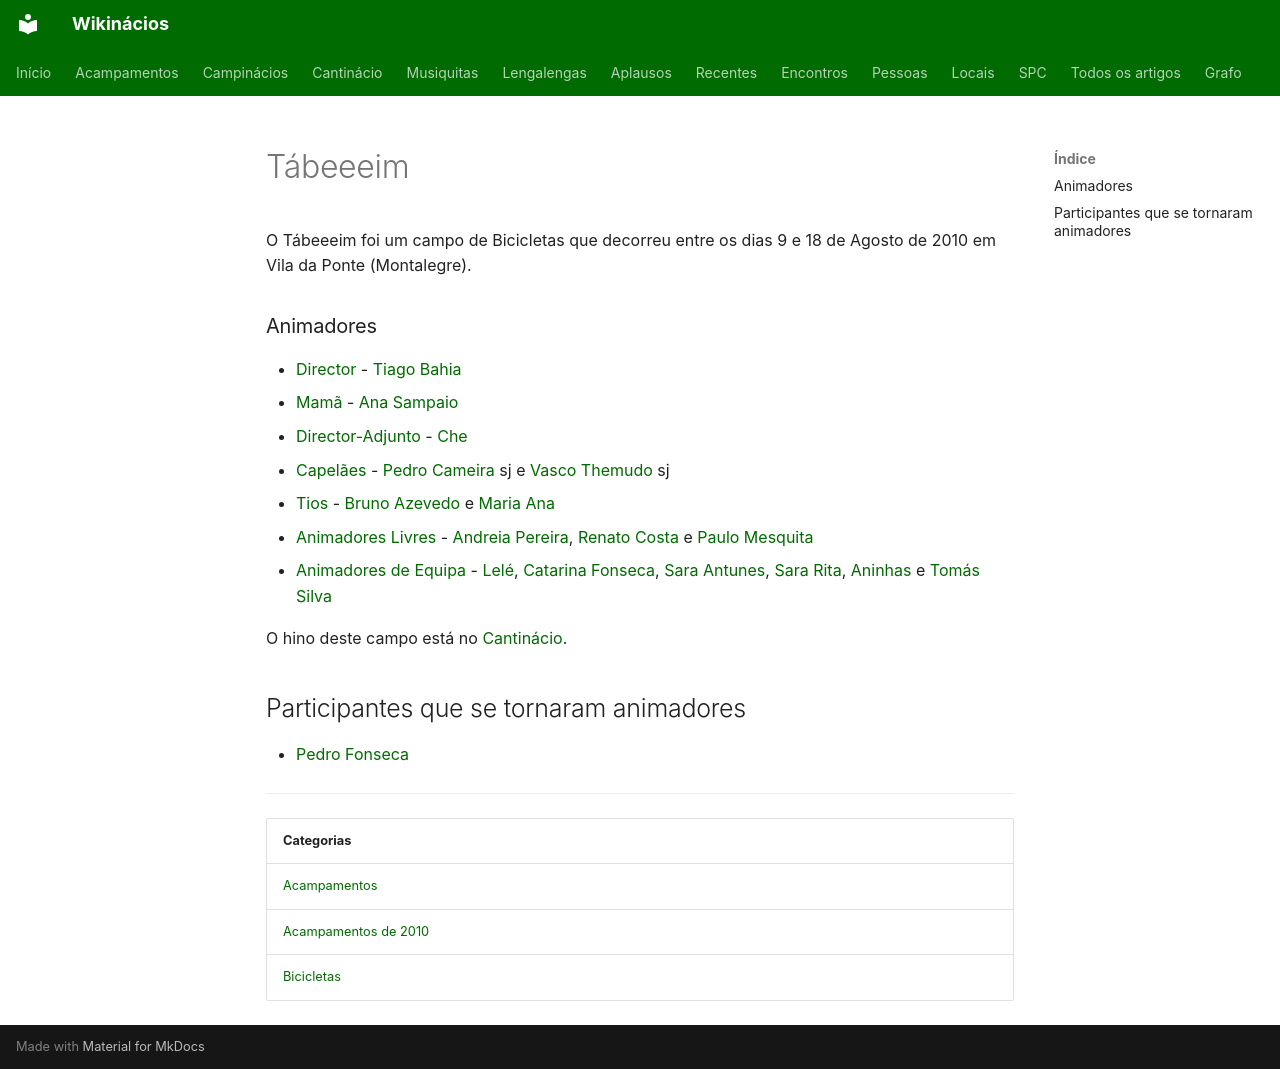

repository: neteinstein/Campinacios · page: Acampamentos/2010/Tábeeeim.html · generator: mkdocs

# Tábeeeim

O Tábeeeim foi um campo de Bicicletas que decorreu entre os dias 9 e 18 de Agosto de 2010 em Vila da Ponte (Montalegre).

### Animadores

- [Director](../../Cargos/Director.md) - [Tiago Bahia](../../Pessoas/T/Tiago%20Bahia.md)
- [Mamã](../../Cargos/Mam%C3%A3.md) - [Ana Sampaio](../../Pessoas/A/Ana%20Paula%20Sampaio.md)
- [Director-Adjunto](../../Cargos/Director-Adjunto.md) - [Che](../../Pessoas/J/Jo%C3%A3o%20Pedro%20Gomes.md)
- [Capelães](../../Cargos/Capel%C3%A3o.md) - [Pedro Cameira](../../Pessoas/P/Pedro%20Cameira.md) sj e [Vasco Themudo](../../Pessoas/V/Vasco%20Themudo.md) sj
- [Tios](../../Cargos/Tio.md) - [Bruno Azevedo](../../Pessoas/B/Bruno%20Azevedo.md) e [Maria Ana](../../Pessoas/M/Maria%20Ana%20Silva.md)
- [Animadores Livres](../../Cargos/Animador%20Livre.md) - [Andreia Pereira](../../Pessoas/A/Andreia%20Pereira.md), [Renato Costa](../../Pessoas/R/Renato%20Costa.md) e [Paulo Mesquita](../../Pessoas/P/Paulo%20Mesquita.md)
- [Animadores de Equipa](../../Cargos/Animador%20de%20Equipa.md) - [Lelé](../../Pessoas/M/Madalena%20Saraiva.md), [Catarina Fonseca](../../Pessoas/C/Catarina%20Fonseca.md), [Sara Antunes](../../Pessoas/S/Sara%20Antunes.md), [Sara Rita](../../Pessoas/S/Sara%20Rita%20Sampaio.md), [Aninhas](../../Pessoas/A/Ana%20Junqueira.md) e [Tomás Silva](../../Pessoas/T/Tom%C3%A1s%20Silva.md)

O hino deste campo está no [Cantinácio](../../Movimento/Cantin%C3%A1cio/Campin%C3%A1cios.md#tabeeeim).

## Participantes que se tornaram animadores

- [Pedro Fonseca](../../Pessoas/P/Pedro%20Fonseca.md)

---

| Categorias |
| --- |
| [Acampamentos](../../Categorias/Acampamentos.md) |
| [Acampamentos de 2010](../../Categorias/Acampamentos%20de%202010.md) |
| [Bicicletas](../../Categorias/Bicicletas.md) |
